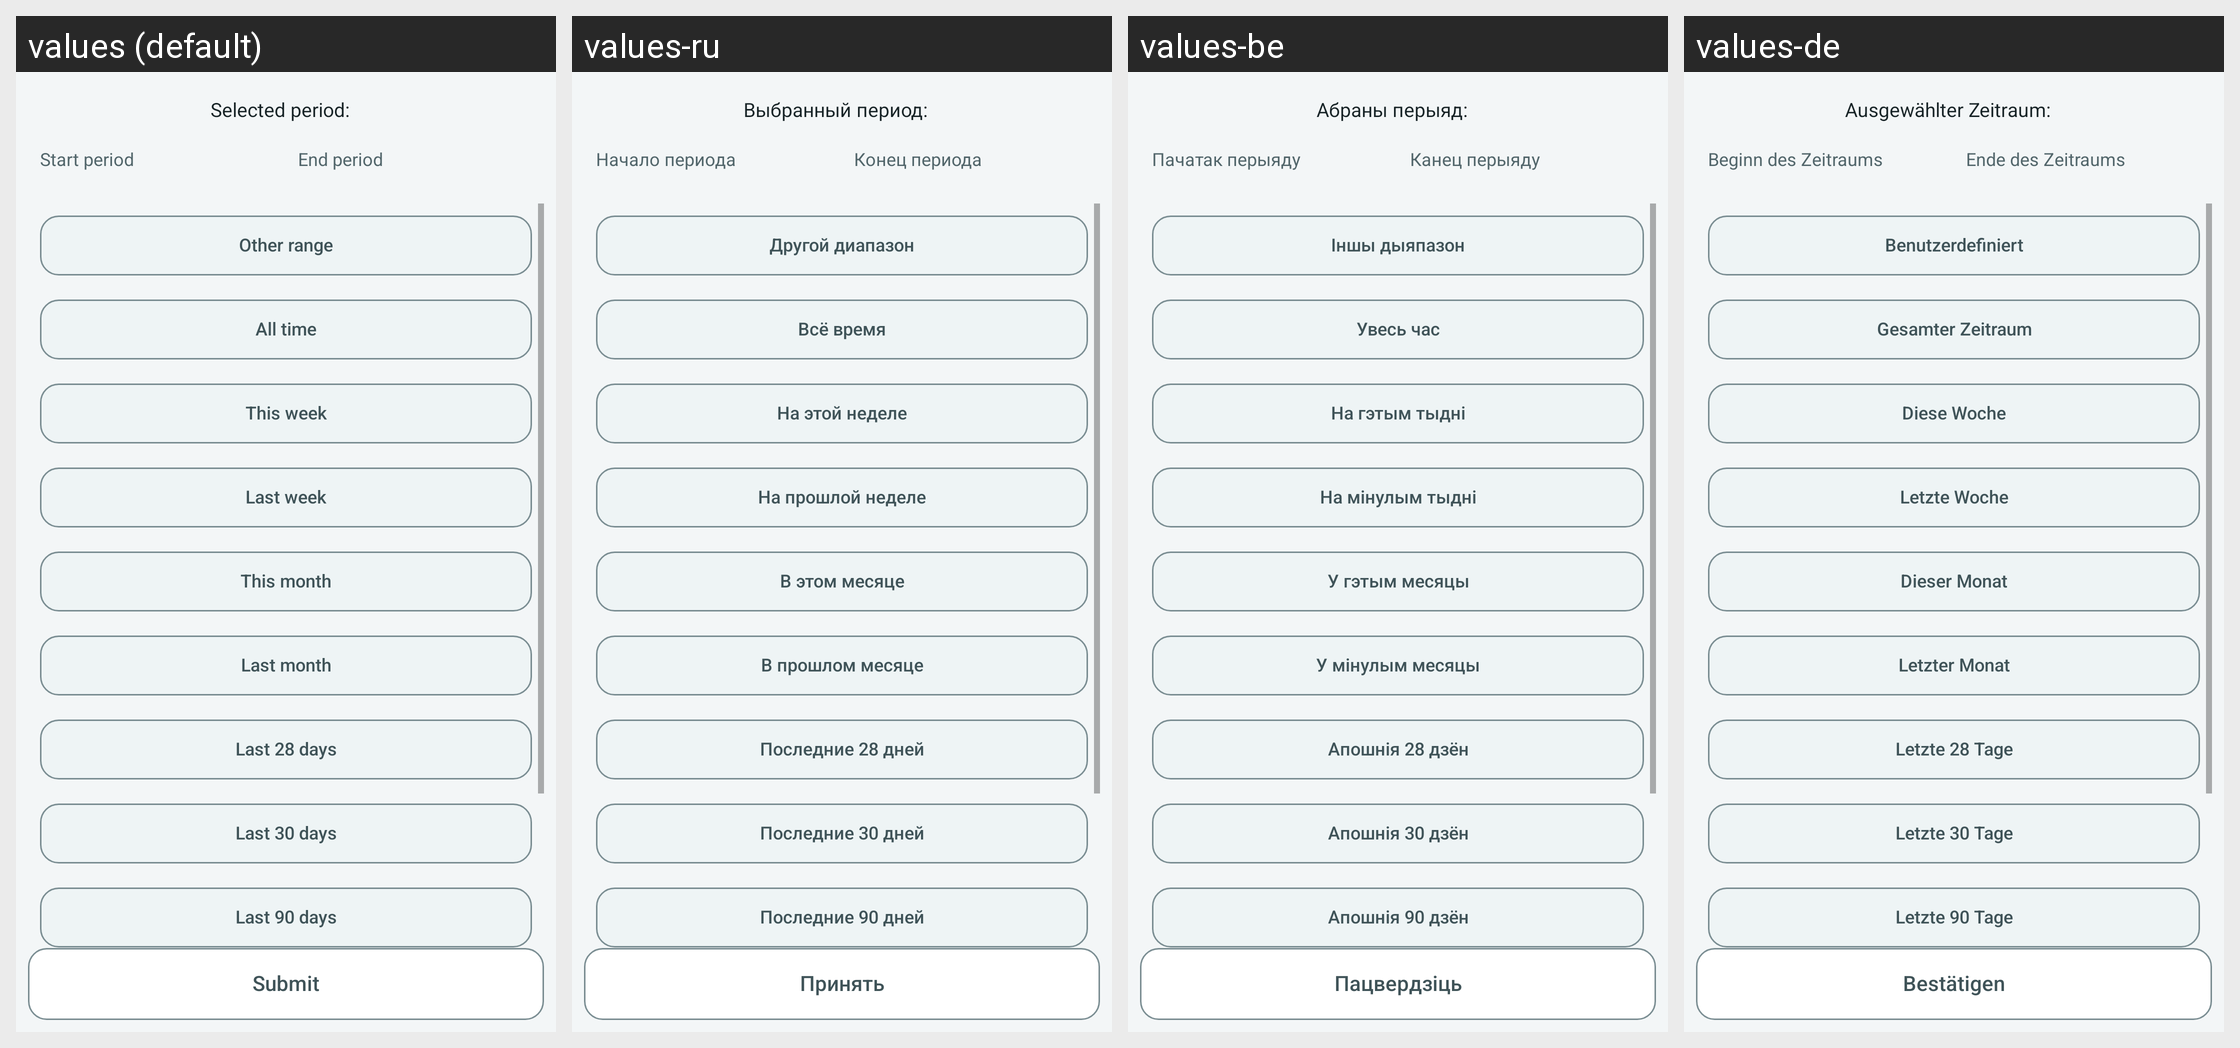

This grid shows one Android layout under several languages. Give, for every string resource on the screen, its name, the default text and each shown locale's text.
Android screen res/layout/fragment_time_period.xml rendered under 4 locales, left to right: values (default), values-ru, values-be, values-de. Device: Nexus 5 (rendered at 1080×1920; each locale shown at half size, 540×960, under a caption strip naming it); theme Theme.MyHomeBookkeeping.
Other locales in the repository, not shown: values-pl.
Strings drawn on this screen, with the default value and each locale's value (text and hints the layout hard-codes, and strings that could not be matched under every locale, appear in the picture but are not listed):

text_view_time_period_selected_mode
  values: Selected period:
  values-ru: Выбранный период:
  values-be: Абраны перыяд:
  values-de: Ausgewählter Zeitraum:

text_on_button_time_period_last_30_days
  values: Last 30 days
  values-ru: Последние 30 дней
  values-be: Апошнія 30 дзён
  values-de: Letzte 30 Tage

text_on_button_time_period_custom
  values: Other range
  values-ru: Другой диапазон
  values-be: Іншы дыяпазон
  values-de: Benutzerdefiniert

text_on_button_time_period_all_time
  values: All time
  values-ru: Всё время
  values-be: Увесь час
  values-de: Gesamter Zeitraum

text_on_button_time_period_this_week
  values: This week
  values-ru: На этой неделе
  values-be: На гэтым тыдні
  values-de: Diese Woche

text_on_button_time_period_last_28_days
  values: Last 28 days
  values-ru: Последние 28 дней
  values-be: Апошнія 28 дзён
  values-de: Letzte 28 Tage

text_on_button_time_period_last_90_days
  values: Last 90 days
  values-ru: Последние 90 дней
  values-be: Апошнія 90 дзён
  values-de: Letzte 90 Tage

text_on_button_submit
  values: Submit
  values-ru: Принять
  values-be: Пацвердзіць
  values-de: Bestätigen
